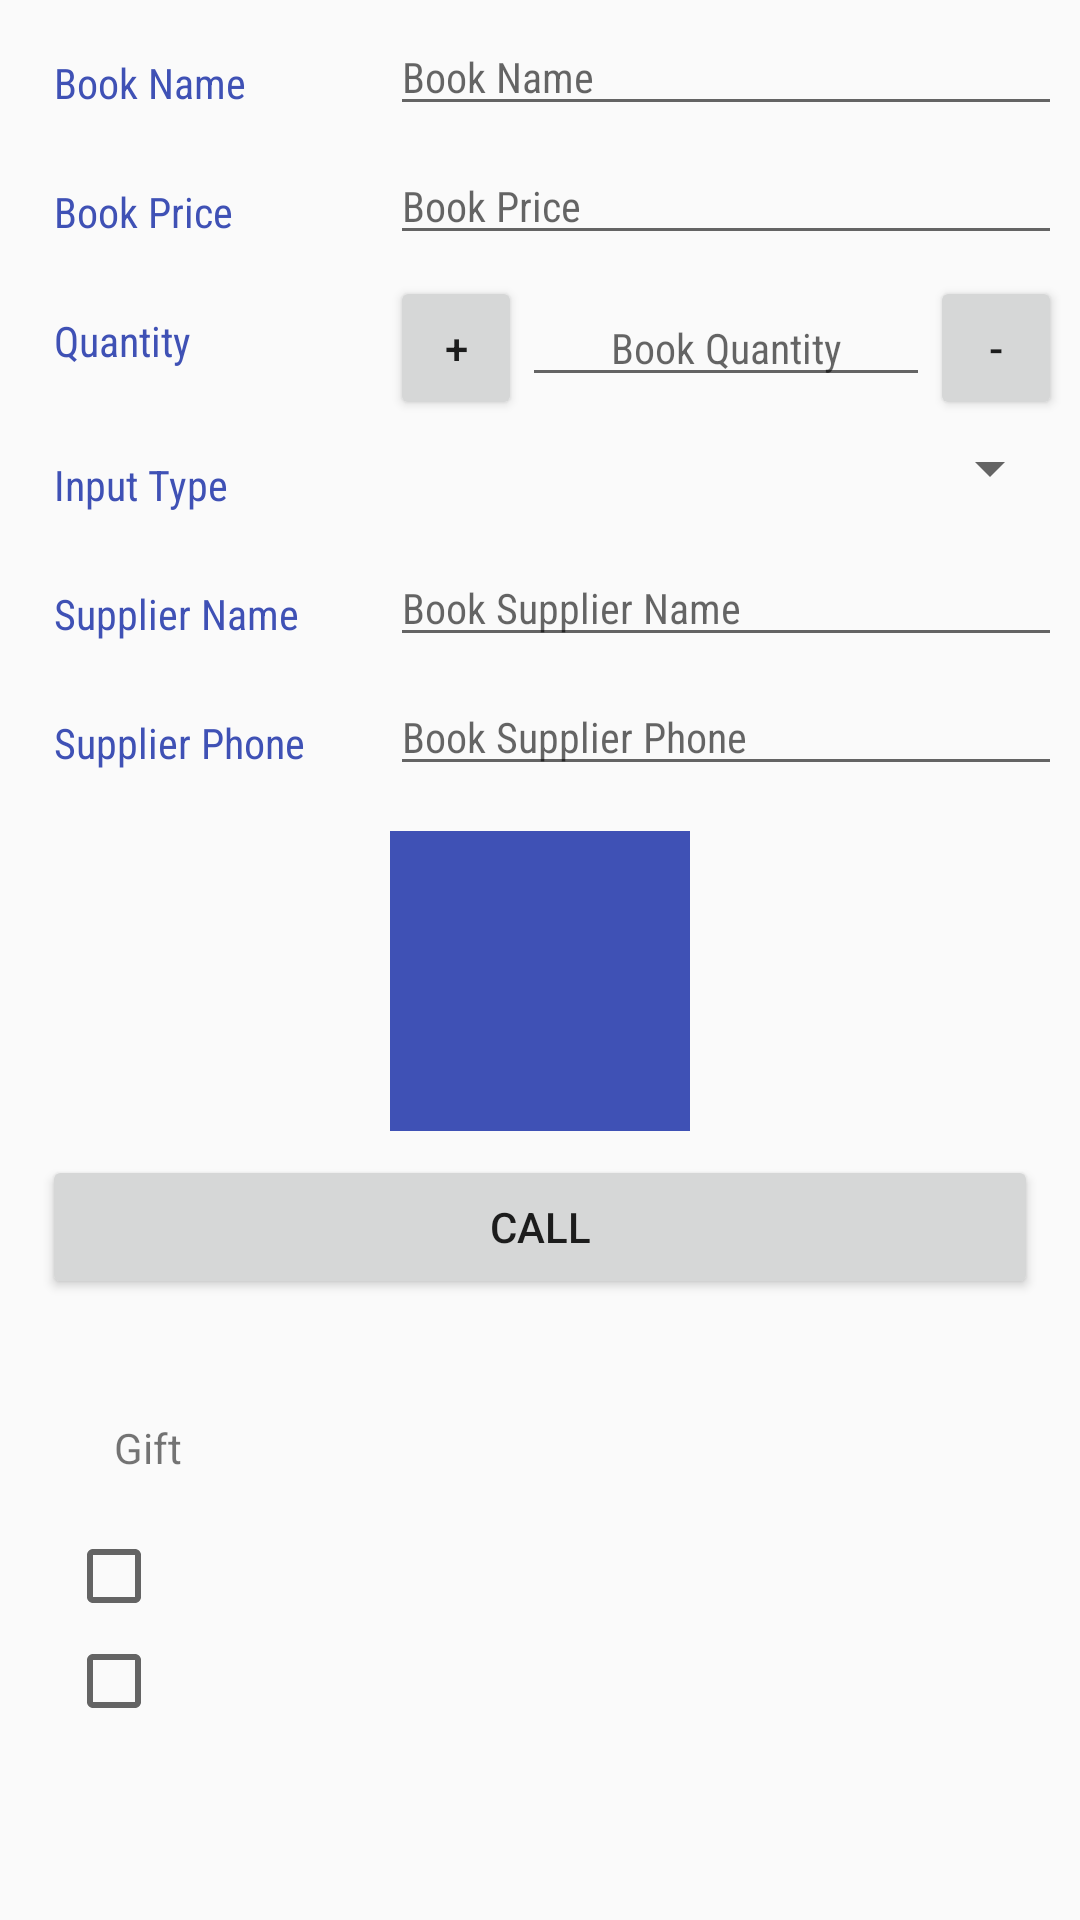

Produce the Android XML layout that renders to this screen, including the resource entries it uses.
<!-- AndroidManifest.xml: activity theme AppTheme -->
<!-- res/layout/activity_editor.xml -->
<?xml version="1.0" encoding="utf-8"?>
<android.support.constraint.ConstraintLayout xmlns:android="http://schemas.android.com/apk/res/android"
    style="@style/Editor_main"
    xmlns:tools="http://schemas.android.com/tools"
    tools:context=".EditorActivity">
    <ScrollView
        android:layout_width="match_parent"
        android:layout_height="match_parent">

  <LinearLayout
        style="@style/Editor_Linear_main"
        android:orientation="vertical">
      <LinearLayout
            style="@style/Editor_linear">
             <TextView
                 style="@style/Editor_text"
                 android:layout_weight="1"
                 android:textAppearance="?android:textAppearanceSmall"
                 android:fontFamily="sans-serif-condensed"
                 android:text="@string/book_name"/>
             <LinearLayout
                style="@style/Editor_linear_edit"
                android:layout_weight="2">
                 <EditText
                     android:id="@+id/edit_book_name"
                     style="@style/Editor_edit_text1"
                     android:inputType="textCapWords"
                     android:fontFamily="sans-serif-condensed"
                     android:hint="Book Name"/>
             </LinearLayout>
       </LinearLayout>
       <LinearLayout
        android:id="@+id/price_book"
        style="@style/Editor_linear">
           <TextView
               style="@style/Editor_text"
               android:layout_weight="1"
               android:fontFamily="sans-serif-condensed"
               android:text="@string/book_price"
               android:textAppearance="?android:textAppearanceSmall"/>
           <LinearLayout
               style="@style/Editor_linear_edit"
               android:layout_weight="2">
               <EditText
                   android:id="@+id/edit_book_price"
                   style="@style/Editor_edit_text1"
                   android:inputType="number"
                   android:fontFamily="sans-serif-condensed"
                   android:hint="Book Price"/>
           </LinearLayout>
      </LinearLayout>

      <LinearLayout
          android:id="@+id/quantity_book"
          style="@style/Editor_linear">
          <TextView
              style="@style/Editor_text"
              android:layout_weight="1"
              android:fontFamily="sans-serif-condensed"
              android:text="@string/quantity"
              android:textAppearance="?android:textAppearanceSmall"/>
          <LinearLayout
              style="@style/Editor_linear_edit"
              android:orientation="horizontal"
              android:layout_weight="2">
              <Button
                  android:layout_width="wrap_content"
                  android:layout_height="wrap_content"
                  android:id="@+id/increase_button"
                  android:layout_weight="1"
                  android:text="+"/>
              <EditText
                  android:id="@+id/edit_book_quantity"
                  style="@style/Editor_edit_text2"
                  android:inputType="number"
                  android:layout_weight="2"
                  android:gravity="center"
                  android:fontFamily="sans-serif-condensed"
                  android:hint="Book Quantity"/>
              <Button
                  android:layout_width="wrap_content"
                  android:layout_height="wrap_content"
                  android:layout_weight="1"
                  android:id="@+id/decrease_button"
                  android:text="-"/>
          </LinearLayout>
      </LinearLayout>

      <LinearLayout
          android:id="@+id/type_book"
          style="@style/Editor_linear">
          <TextView
              style="@style/Editor_text"
              android:layout_weight="1"
              android:text="@string/book_type"
              android:fontFamily="sans-serif-condensed"
              android:textAppearance="?android:textAppearanceSmall" />

          <Spinner
              android:id="@+id/type_of_book"
              android:layout_width="0dp"
              android:layout_height="wrap_content"
              android:layout_weight="3"
              android:fontFamily="sans-serif-condensed"
              android:padding="16dp"
              android:layout_marginLeft="40dp"
              android:spinnerMode="dropdown" />
      </LinearLayout>

          <LinearLayout
              android:id="@+id/supplier_name"
              style="@style/Editor_linear">
              <TextView
                  style="@style/Editor_text"
                  android:layout_weight="1"
                  android:fontFamily="sans-serif-condensed"
                  android:text="@string/supplier_name"
                  android:textAppearance="?android:textAppearanceSmall"/>
              <LinearLayout
                  style="@style/Editor_linear_edit"
                  android:layout_weight="2">
                  <EditText
                      android:id="@+id/edit_book_supplir_name"
                      style="@style/Editor_edit_text1"
                      android:inputType="text"
                      android:fontFamily="sans-serif-condensed"
                      android:hint="Book Supplier Name"/>
              </LinearLayout>
          </LinearLayout>

          <LinearLayout
              android:id="@+id/supplier_phone"
              style="@style/Editor_linear">

              <TextView
                  style="@style/Editor_text"
                  android:layout_weight="1"
                  android:fontFamily="sans-serif-condensed"
                  android:text="@string/supplier_phone"
                  android:textAppearance="?android:textAppearanceSmall"/>
              <LinearLayout
                  style="@style/Editor_linear_edit"
                  android:layout_weight="2">
                  <EditText
                      android:id="@+id/edit_book_supplier_phone"
                      style="@style/Editor_edit_text1"
                      android:inputType="phone"
                      android:fontFamily="sans-serif-condensed"
                      android:hint="Book Supplier Phone"/>
              </LinearLayout>
          </LinearLayout>

      <ImageView
          android:id="@+id/book_image"
          android:layout_width="100dp"
          android:layout_height="100dp"
          android:layout_gravity="center"
          android:contentDescription="item_pic"
          android:src="@color/colorPrimary"
          android:layout_marginTop="@dimen/activity_margin8"/>

      <Button
          android:id="@+id/call_supplier"
          android:text="@string/call"
          android:layout_gravity="center"
          android:layout_width="match_parent"
          android:layout_margin="@dimen/activity_margin8"
          android:layout_height="wrap_content" />

      <LinearLayout
          android:layout_width="match_parent"
          android:orientation="vertical"
          android:padding="@dimen/activity_margin16"
          android:layout_height="wrap_content">
          <TextView
              android:layout_width="match_parent"
              android:layout_height="wrap_content"
              android:text="Gift"
              android:padding="@dimen/activity_margin16"/>
          <CheckBox
              android:id="@+id/checkbox_1"
              android:layout_width="wrap_content"
              android:layout_height="wrap_content"
              android:fontFamily="sans-serif-light"
              android:padding="@dimen/activity_margin8"
              android:textSize="@dimen/text_size" />

          <CheckBox
              android:id="@+id/checkbox_2"
              android:layout_width="wrap_content"
              android:layout_height="match_parent"
              android:fontFamily="sans-serif-light"
              android:padding="@dimen/activity_margin8"
              android:textSize="@dimen/text_size" />

      </LinearLayout>
  </LinearLayout>
</ScrollView>

</android.support.constraint.ConstraintLayout>
<!-- resources referenced by this layout -->
<resources>
  <color name="colorPrimary">#3F51B5</color>
  <dimen name="activity_margin16">16dp</dimen>
  <dimen name="activity_margin8">8dp</dimen>
  <dimen name="text_size">14sp</dimen>
  <string name="book_name">Book Name </string>
  <string name="book_price">Book Price </string>
  <string name="book_type">Input Type </string>
  <string name="call">Call</string>
  <string name="quantity">Quantity </string>
  <string name="supplier_name">Supplier Name </string>
  <string name="supplier_phone">Supplier Phone </string>
  <style name="Editor_Linear_main">
          <item name="android:layout_width">match_parent</item>
          <item name="android:layout_height">wrap_content</item>
          <item name="android:padding">@dimen/editor_padding_text6</item>
      </style>
  <style name="Editor_edit_text1">
          <item name="android:layout_width">match_parent</item>
          <item name="android:layout_height">wrap_content</item>
          <item name="android:inputType">textCapWords</item>
          <item name="android:textSize">@dimen/text_size</item>
      </style>
  <style name="Editor_edit_text2">
          <item name="android:layout_width">match_parent</item>
          <item name="android:layout_height">wrap_content</item>
          <item name="android:inputType">textCapWords</item>
          <item name="android:textSize">@dimen/text_size</item>
      </style>
  <style name="Editor_linear">
          <item name="android:layout_width">match_parent</item>
          <item name="android:layout_height">wrap_content</item>
          <item name="android:orientation">horizontal</item>
      </style>
  <style name="Editor_linear_edit">
          <item name="android:layout_width">@dimen/editor_width0</item>
          <item name="android:layout_height">wrap_content</item>
      </style>
  <style name="Editor_main">
          <item name="android:layout_width">match_parent</item>
          <item name="android:layout_height">match_parent</item>
      </style>
  <style name="Editor_text">
          <item name="android:layout_width">@dimen/editor_width0</item>
          <item name="android:layout_height">wrap_content</item>
          <item name="android:padding">@dimen/editor_padding_text6</item>
          <item name="android:textSize">@dimen/text_size</item>
          <item name="android:textColor">@color/colorPrimary</item>
          <item name="android:textAppearance">?android:textAppearanceSmall</item>
          <item name="android:text">sans-serif-condensed</item>
          <item name="android:layout_margin">@dimen/editor_padding_text6</item>
      </style>
  <style name="AppTheme" parent="Theme.AppCompat.Light.DarkActionBar">
          
          <item name="colorPrimary">@color/colorPrimary</item>
          <item name="colorPrimaryDark">@color/colorPrimaryDark</item>
          <item name="colorAccent">@color/colorPrimary</item>
      </style>
  <dimen name="editor_padding_text6">6dp</dimen>
  <dimen name="editor_width0">0dp</dimen>
  <color name="colorPrimaryDark">#303F9F</color>
</resources>
